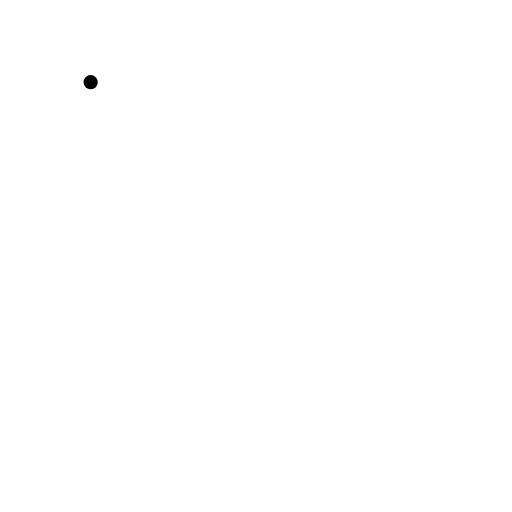
t = 0.00 s
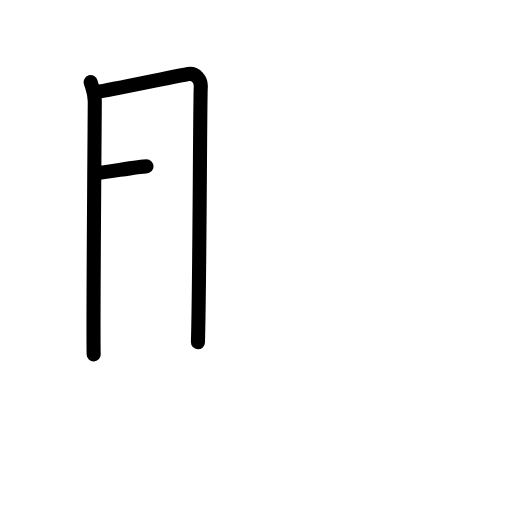
t = 2.50 s
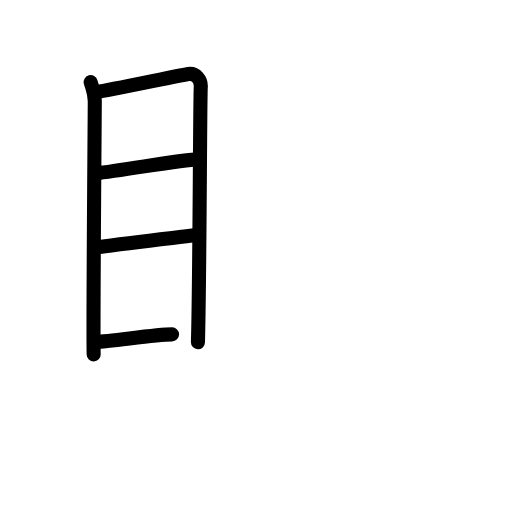
t = 4.75 s
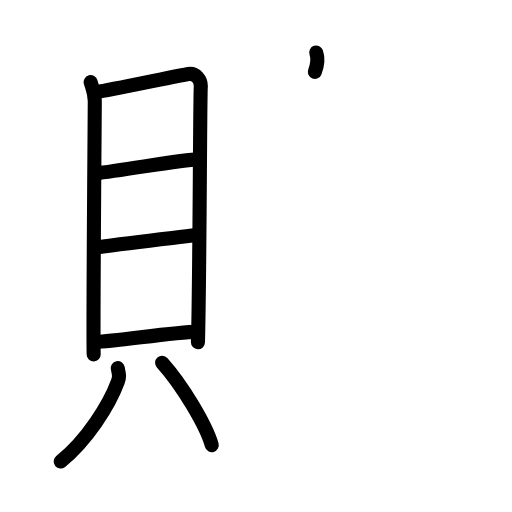
t = 7.19 s
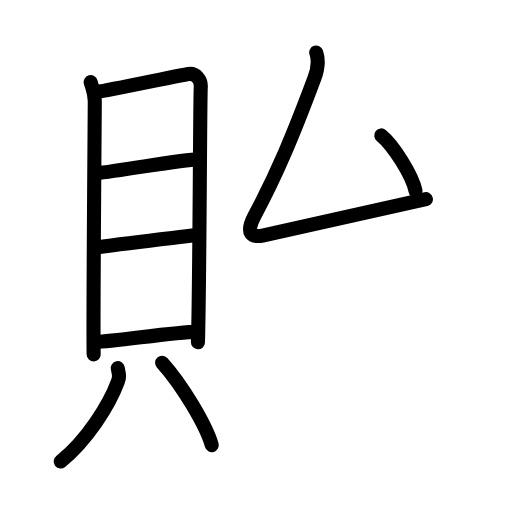
t = 8.50 s
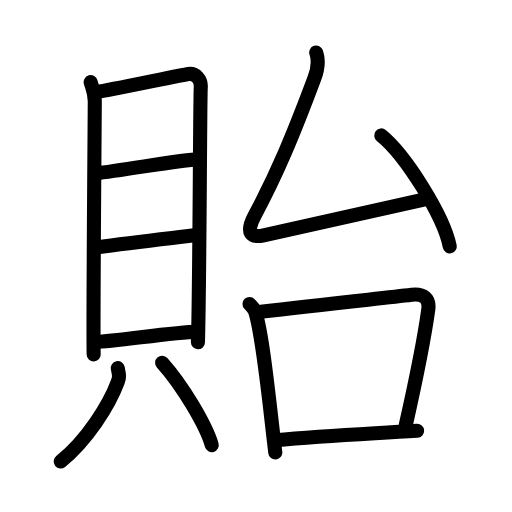
t = 12.00 s

The animated SVG that drew these frames (rendered in a browser with its animation timeline set to each time). Animation: 33 SMIL elements (animate=33); one cycle of 12.00 s.

<?xml version="1.0" encoding="UTF-8"?>
<!--
AniKanjiVG is licensed by CC-BY-SA Paul C. Sommerhoff (https://bitbucket.org/sommerhoff/anikanjivg).
AniKanjiVG uses KanjiVG which is licensed by CC-BY-SA Ulrich Apel (http://kanjivg.tagaini.net).
See also http://creativecommons.org/licenses/by-sa/3.0/
-->
<svg xmlns:kvg='http://kanjivg.tagaini.net' xmlns='http://www.w3.org/2000/svg' width='109' height='109' viewBox='0 0 109 109' style='fill:none;stroke:#000000;stroke-width:3;stroke-linecap:round;stroke-linejoin:round;' id="kvg:kanji_08cbd"><g id="kvg:08cbd" kvg:element="貽"><g id="kvg:08cbd-g1" kvg:element="貝" kvg:position="left" kvg:radical="general"><g id="kvg:08cbd-g2" kvg:element="目" kvg:position="top"><path id="kvg:08cbd-s1" kvg:type="㇑" d="M19.3,17.49c0.36,1.31,0.88,2.29,0.88,4.05c0,1.75-0.39,48.11-0.24,53.9"><animate attributeName="d" begin="0.0s" dur="0.5s" from="M19.3,17.49C19.3,17.49,19.3,17.49,19.3,17.49" to="M19.3,17.49c0.36,1.31,0.88,2.29,0.88,4.05" />
<animate attributeName="d" begin="0.5s" dur="0.5s" from="M19.3,17.49c0.36,1.31,0.88,2.29,0.88,4.05c0,0,0,0,0,0,0" to="M19.3,17.49c0.36,1.31,0.88,2.29,0.88,4.05c0,1.75-0.39,48.11-0.24,53.9" />
</path>
<path id="kvg:08cbd-s2" kvg:type="㇕a" d="M20.78,19.53c2.03-0.22,17.49-3.52,19.34-3.79c1.54-0.22,2.75,1.23,2.62,2.85c-0.17,2.06-0.22,41.11-0.6,54.28"><animate attributeName="d" begin="1.0s" dur="0.3333333333333333s" from="M20.78,19.53C20.78,19.53,20.78,19.53,20.78,19.53" to="M20.78,19.53c2.03-0.22,17.49-3.52,19.34-3.79" />
<animate attributeName="d" begin="1.3333333333333333s" dur="0.3333333333333333s" from="M20.78,19.53c2.03-0.22,17.49-3.52,19.34-3.79c0,0,0,0,0,0,0" to="M20.78,19.53c2.03-0.22,17.49-3.52,19.34-3.79c1.54-0.22,2.75,1.23,2.62,2.85" />
<animate attributeName="d" begin="1.6666666666666665s" dur="0.3333333333333333s" from="M20.78,19.53c2.03-0.22,17.49-3.52,19.34-3.79c1.54-0.22,2.75,1.23,2.62,2.85c0,0,0,0,0,0,0" to="M20.78,19.53c2.03-0.22,17.49-3.52,19.34-3.79c1.54-0.22,2.75,1.23,2.62,2.85c-0.17,2.06-0.22,41.11-0.6,54.28" />
<animate attributeName="d" begin="0s" dur="1.0s" from="M-100,-100" to="M-100,-100" />
</path>
<path id="kvg:08cbd-s3" kvg:type="㇐a" d="M20.24,36.92c6.37-0.69,18.64-3,21.89-3"><animate attributeName="d" begin="2.0s" dur="1.0s" from="M20.24,36.92C20.24,36.92,20.24,36.92,20.24,36.92" to="M20.24,36.92c6.37-0.69,18.64-3,21.89-3" />
<animate attributeName="d" begin="0s" dur="2.0s" from="M-100,-100" to="M-100,-100" />
</path>
<path id="kvg:08cbd-s4" kvg:type="㇐a" d="M20.41,52.68c7.75-1.07,13.02-1.63,21.54-2.63"><animate attributeName="d" begin="3.0s" dur="1.0s" from="M20.41,52.68C20.41,52.68,20.41,52.68,20.41,52.68" to="M20.41,52.68c7.75-1.07,13.02-1.63,21.54-2.63" />
<animate attributeName="d" begin="0s" dur="3.0s" from="M-100,-100" to="M-100,-100" />
</path>
<path id="kvg:08cbd-s5" kvg:type="㇐a" d="M20.43,72.78c4.03,0,16.38-2.13,21.6-2.13"><animate attributeName="d" begin="4.0s" dur="1.0s" from="M20.43,72.78C20.43,72.78,20.43,72.78,20.43,72.78" to="M20.43,72.78c4.03,0,16.38-2.13,21.6-2.13" />
<animate attributeName="d" begin="0s" dur="4.0s" from="M-100,-100" to="M-100,-100" />
</path>
</g>
<g id="kvg:08cbd-g3" kvg:position="bottom"><path id="kvg:08cbd-s6" kvg:type="㇒" d="M25.07,78.38c0.3,1.46,0.42,1.78,0,2.93c-1.82,4.94-6.57,12.44-12.15,16.94"><animate attributeName="d" begin="5.0s" dur="0.5s" from="M25.07,78.38C25.07,78.38,25.07,78.38,25.07,78.38" to="M25.07,78.38c0.3,1.46,0.42,1.78,0,2.93" />
<animate attributeName="d" begin="5.5s" dur="0.5s" from="M25.07,78.38c0.3,1.46,0.42,1.78,0,2.93c0,0,0,0,0,0,0" to="M25.07,78.38c0.3,1.46,0.42,1.78,0,2.93c-1.82,4.94-6.57,12.44-12.15,16.94" />
<animate attributeName="d" begin="0s" dur="5.0s" from="M-100,-100" to="M-100,-100" />
</path>
<path id="kvg:08cbd-s7" kvg:type="㇔" d="M34.51,77.22c4.3,4.76,9.39,13.38,10.57,17.54"><animate attributeName="d" begin="6.0s" dur="1.0s" from="M34.51,77.22C34.51,77.22,34.51,77.22,34.51,77.22" to="M34.51,77.22c4.3,4.76,9.39,13.38,10.57,17.54" />
<animate attributeName="d" begin="0s" dur="6.0s" from="M-100,-100" to="M-100,-100" />
</path>
</g>
</g>
<g id="kvg:08cbd-g4" kvg:element="台" kvg:position="right"><g id="kvg:08cbd-g5" kvg:element="厶" kvg:position="top"><path id="kvg:08cbd-s8" kvg:type="㇜" d="M67.32,11.17c0.64,1.85,0.31,3.65-0.39,5.51C62.42,28.75,58.98,37,54.2,45.91c-2.03,3.78-0.65,4.76,1.92,4.19C65.5,48,75,46,90.67,42.4"><animate attributeName="d" begin="7.0s" dur="0.25s" from="M67.32,11.17C67.32,11.17,67.32,11.17,67.32,11.17" to="M67.32,11.17c0.64,1.85,0.31,3.65-0.39,5.51" />
<animate attributeName="d" begin="7.25s" dur="0.25s" from="M67.32,11.17c0.64,1.85,0.31,3.65-0.39,5.51c0,0,0,0,0,0,0" to="M67.32,11.17c0.64,1.85,0.31,3.65-0.39,5.51C62.42,28.75,58.98,37,54.2,45.91" />
<animate attributeName="d" begin="7.5s" dur="0.25s" from="M67.32,11.17c0.64,1.85,0.31,3.65-0.39,5.51C62.42,28.75,58.98,37,54.2,45.91c0,0,0,0,0,0,0" to="M67.32,11.17c0.64,1.85,0.31,3.65-0.39,5.51C62.42,28.75,58.98,37,54.2,45.91c-2.03,3.78-0.65,4.76,1.92,4.19" />
<animate attributeName="d" begin="7.75s" dur="0.25s" from="M67.32,11.17c0.64,1.85,0.31,3.65-0.39,5.51C62.42,28.75,58.98,37,54.2,45.91c-2.03,3.78-0.65,4.76,1.92,4.19c0,0,0,0,0,0,0" to="M67.32,11.17c0.64,1.85,0.31,3.65-0.39,5.51C62.42,28.75,58.98,37,54.2,45.91c-2.03,3.78-0.65,4.76,1.92,4.19C65.5,48,75,46,90.67,42.4" />
<animate attributeName="d" begin="0s" dur="7.0s" from="M-100,-100" to="M-100,-100" />
</path>
<path id="kvg:08cbd-s9" kvg:type="㇔" d="M81.17,28.83c5.15,4.17,13.3,17.15,14.58,23.63"><animate attributeName="d" begin="8.0s" dur="1.0s" from="M81.17,28.83C81.17,28.83,81.17,28.83,81.17,28.83" to="M81.17,28.83c5.15,4.17,13.3,17.15,14.58,23.63" />
<animate attributeName="d" begin="0s" dur="8.0s" from="M-100,-100" to="M-100,-100" />
</path>
</g>
<g id="kvg:08cbd-g6" kvg:element="口" kvg:position="bottom"><path id="kvg:08cbd-s10" kvg:type="㇑" d="M53.12,64.71c0.49,0.52,0.99,0.96,1.2,1.61c1.69,5.18,3.14,20.72,4.29,30.02"><animate attributeName="d" begin="9.0s" dur="0.5s" from="M53.12,64.71C53.12,64.71,53.12,64.71,53.12,64.71" to="M53.12,64.71c0.49,0.52,0.99,0.96,1.2,1.61" />
<animate attributeName="d" begin="9.5s" dur="0.5s" from="M53.12,64.71c0.49,0.52,0.99,0.96,1.2,1.61c0,0,0,0,0,0,0" to="M53.12,64.71c0.49,0.52,0.99,0.96,1.2,1.61c1.69,5.18,3.14,20.72,4.29,30.02" />
<animate attributeName="d" begin="0s" dur="9.0s" from="M-100,-100" to="M-100,-100" />
</path>
<path id="kvg:08cbd-s11" kvg:type="㇕b" d="M55.09,66.43c13.91-1.68,25.53-2.85,32.58-3.67c2.41-0.28,3.83,0.74,3.51,3.11c-0.95,6.97-3.15,17.31-4.77,24.53"><animate attributeName="d" begin="10.0s" dur="0.3333333333333333s" from="M55.09,66.43C55.09,66.43,55.09,66.43,55.09,66.43" to="M55.09,66.43c13.91-1.68,25.53-2.85,32.58-3.67" />
<animate attributeName="d" begin="10.333333333333334s" dur="0.3333333333333333s" from="M55.09,66.43c13.91-1.68,25.53-2.85,32.58-3.67c0,0,0,0,0,0,0" to="M55.09,66.43c13.91-1.68,25.53-2.85,32.58-3.67c2.41-0.28,3.83,0.74,3.51,3.11" />
<animate attributeName="d" begin="10.666666666666666s" dur="0.3333333333333333s" from="M55.09,66.43c13.91-1.68,25.53-2.85,32.58-3.67c2.41-0.28,3.83,0.74,3.51,3.11c0,0,0,0,0,0,0" to="M55.09,66.43c13.91-1.68,25.53-2.85,32.58-3.67c2.41-0.28,3.83,0.74,3.51,3.11c-0.95,6.97-3.15,17.31-4.77,24.53" />
<animate attributeName="d" begin="0s" dur="10.0s" from="M-100,-100" to="M-100,-100" />
</path>
<path id="kvg:08cbd-s12" kvg:type="㇐b" d="M58.49,93.74c10.76-0.99,17.26-1.24,30.31-2.04"><animate attributeName="d" begin="11.0s" dur="1.0s" from="M58.49,93.74C58.49,93.74,58.49,93.74,58.49,93.74" to="M58.49,93.74c10.76-0.99,17.26-1.24,30.31-2.04" />
<animate attributeName="d" begin="0s" dur="11.0s" from="M-100,-100" to="M-100,-100" />
</path>
</g>
</g>
</g>
</svg>
